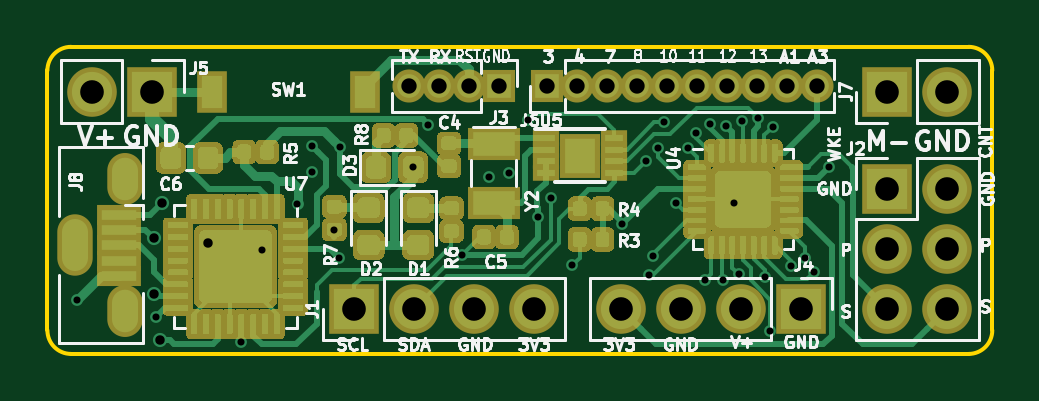
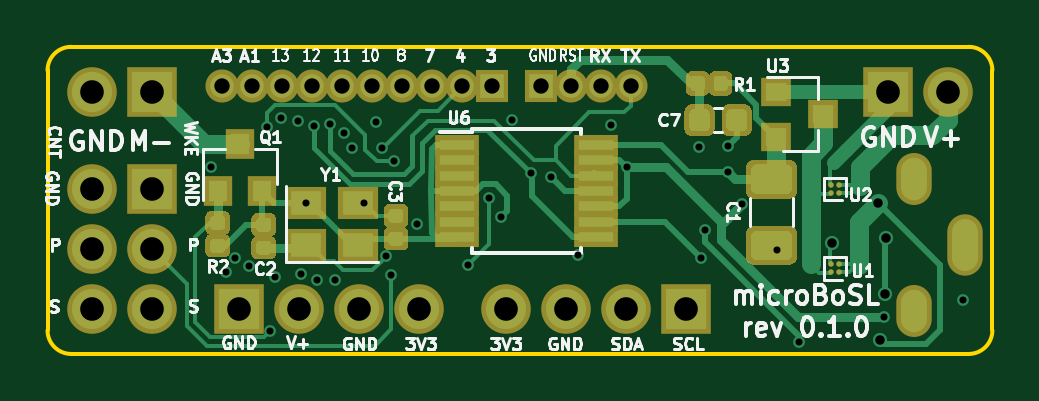
Circuit board: 8 layer files. Board 40.0 x 13.0 mm.
- bottom_copper: microBoSL-B_Cu.gbl (37269 bytes)
- bottom_mask: microBoSL-B_Mask.gbs (24380 bytes)
- bottom_silk: microBoSL-B_SilkS.gbo (34547 bytes)
- outline: microBoSL-Edge_Cuts.gm1 (993 bytes)
- top_copper: microBoSL-F_Cu.gtl (172313 bytes)
- top_mask: microBoSL-F_Mask.gts (159144 bytes)
- top_silk: microBoSL-F_SilkS.gto (40321 bytes)
- drill: microBoSL.drl (1687 bytes)

=== bottom_copper: microBoSL-B_Cu.gbl (37269 bytes, source omitted) ===
=== bottom_mask: microBoSL-B_Mask.gbs (24380 bytes, source omitted) ===
=== bottom_silk: microBoSL-B_SilkS.gbo (34547 bytes, source omitted) ===
=== outline: microBoSL-Edge_Cuts.gm1 ===
G04 #@! TF.GenerationSoftware,KiCad,Pcbnew,(5.1.5)-3*
G04 #@! TF.CreationDate,2020-12-08T16:20:55+11:00*
G04 #@! TF.ProjectId,microBoSL,6d696372-6f42-46f5-934c-2e6b69636164,0.1.0*
G04 #@! TF.SameCoordinates,Original*
G04 #@! TF.FileFunction,Profile,NP*
%FSLAX46Y46*%
G04 Gerber Fmt 4.6, Leading zero omitted, Abs format (unit mm)*
G04 Created by KiCad (PCBNEW (5.1.5)-3) date 2020-12-08 16:20:55*
%MOMM*%
%LPD*%
G04 APERTURE LIST*
%ADD10C,0.150000*%
G04 APERTURE END LIST*
D10*
X140000000Y-114000000D02*
G75*
G02X139000000Y-115000000I-1000000J0D01*
G01*
X101000000Y-115000000D02*
G75*
G02X100000000Y-114000000I0J1000000D01*
G01*
X100000000Y-103000000D02*
G75*
G02X101000000Y-102000000I1000000J0D01*
G01*
X139000000Y-102000000D02*
G75*
G02X140000000Y-103000000I0J-1000000D01*
G01*
X139000000Y-102000000D02*
X101000000Y-102000000D01*
X140000000Y-114000000D02*
X140000000Y-103000000D01*
X101000000Y-115000000D02*
X139000000Y-115000000D01*
X100000000Y-103000000D02*
X100000000Y-114000000D01*
M02*

=== top_copper: microBoSL-F_Cu.gtl (172313 bytes, source omitted) ===
=== top_mask: microBoSL-F_Mask.gts (159144 bytes, source omitted) ===
=== top_silk: microBoSL-F_SilkS.gto (40321 bytes, source omitted) ===
=== drill: microBoSL.drl ===
M48
; DRILL file {KiCad (5.1.5)-3} date 2020/12/08 16:20:57
; FORMAT={-:-/ absolute / inch / decimal}
; #@! TF.CreationDate,2020-12-08T16:20:57+11:00
; #@! TF.GenerationSoftware,Kicad,Pcbnew,(5.1.5)-3
FMAT,2
INCH
T1C0.0118
T2C0.0157
T3C0.0197
T4C0.0256
T5C0.0394
%
G90
G05
T1
X3.9862Y-4.437
X4.1181Y-4.4656
X4.2589Y-4.5069
X4.2953Y-4.3543
X4.3538Y-4.2776
X4.378Y-4.2244
X4.3781Y-4.1816
X4.4154Y-4.3203
X4.4232Y-4.3671
X4.4252Y-4.1831
X4.5468Y-4.2165
X4.5721Y-4.1458
X4.628Y-4.3622
X4.6732Y-4.2323
X4.7067Y-4.2264
X4.7382Y-4.137
X4.7554Y-4.2985
X4.7763Y-4.2677
X4.811Y-4.3799
X4.8953Y-4.311
X4.935Y-4.2067
X4.939Y-4.3957
X4.9469Y-4.3642
X4.9547Y-4.185
X4.9646Y-4.1409
X4.9843Y-4.2756
X5.0044Y-4.1835
X5.0175Y-4.1588
X5.0329Y-4.4041
X5.0411Y-4.1445
X5.063Y-4.4035
X5.0685Y-4.1474
X5.0807Y-4.2756
X5.089Y-4.3944
X5.0948Y-4.1393
X5.122Y-4.135
X5.1329Y-4.3986
X5.1417Y-4.4892
X5.1457Y-4.1496
X5.176Y-4.381
X5.2Y-4.3674
X5.2146Y-4.3917
X5.2393Y-4.2167
T2
X4.1142Y-4.3346
X4.1154Y-4.4278
X4.124Y-4.5049
X4.128Y-4.2756
X4.2047Y-4.3425
T4
X4.7705Y-4.0807
X4.8205Y-4.0807
X4.8705Y-4.0807
X4.9205Y-4.0807
X4.9705Y-4.0807
X5.0205Y-4.0807
X5.0705Y-4.0807
X5.1205Y-4.0807
X5.1705Y-4.0807
X5.2205Y-4.0807
X4.539Y-4.0807
X4.589Y-4.0807
X4.639Y-4.0807
X4.689Y-4.0807
T5
X5.337Y-4.0906
X5.437Y-4.0906
X4.8929Y-4.4528
X4.9929Y-4.4528
X5.0929Y-4.4528
X5.1929Y-4.4528
X5.337Y-4.2528
X5.337Y-4.3528
X5.337Y-4.4528
X5.437Y-4.2528
X5.437Y-4.3528
X5.437Y-4.4528
X4.448Y-4.4528
X4.548Y-4.4528
X4.648Y-4.4528
X4.748Y-4.4528
X4.0118Y-4.0906
X4.1118Y-4.0906
T3
G00X3.9823Y-4.3248
M15
G01X3.9823Y-4.3681
M16
G05
G00X4.0669Y-4.2224
M15
G01X4.0669Y-4.25
M16
G05
G00X4.0669Y-4.4429
M15
G01X4.0669Y-4.4705
M16
G05
T0
M30
